Dataset: dataset2mo (GitHub, lei047483-a11y/TCM-MicroScope). Classes: arborvitae seed, baiziren, banxiaqu, chinese angelica, chuanqiong, cinnabar, cinnamon bark, codonopsis root, cuwuweizi, danggui, dangshen, fuling, honey fried astragalus, honey fried licorice, poria, processed pinellia, rougui, sour jujube seed, suanzaoren, szechuan lovage rhizome, vinegar processed schisandra, zhigancao, zhihuangqi, zhusha.

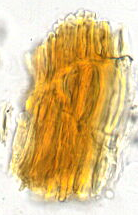
Label: arborvitae seed

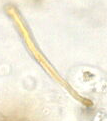
Label: poria

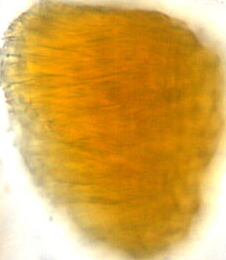
Label: banxiaqu

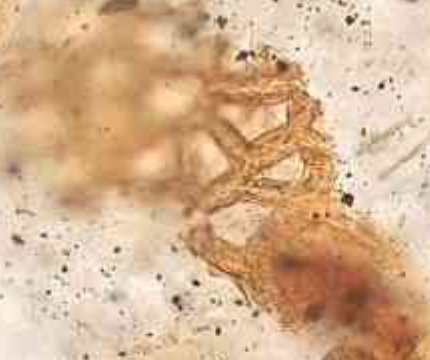
Label: suanzaoren

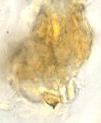
Label: rougui

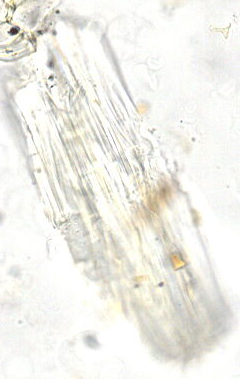
Label: honey fried licorice
